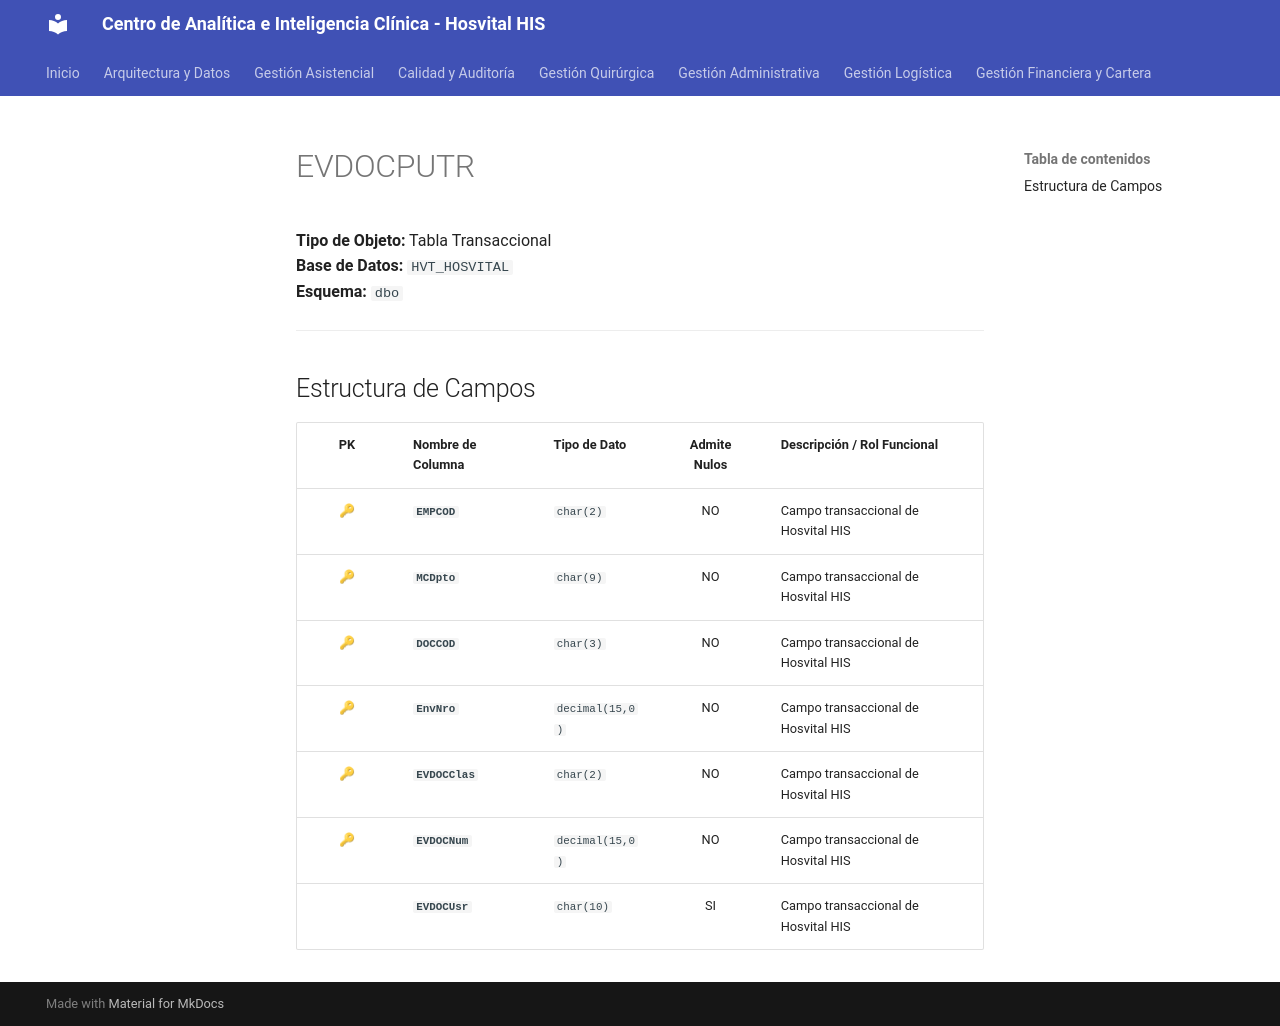

repository: SoporteSaludtech/superset-docs · page: diccionario-general/EVDOCPUTR/index.html · generator: mkdocs

# EVDOCPUTR

**Tipo de Objeto:** Tabla Transaccional  
**Base de Datos:** `HVT_HOSVITAL`  
**Esquema:** `dbo`

---

## Estructura de Campos

| PK | Nombre de Columna | Tipo de Dato | Admite Nulos | Descripción / Rol Funcional |
| :-: | :--- | :--- | :-: | :--- |
| 🔑 | **`EMPCOD`** | `char(2)` | NO | Campo transaccional de Hosvital HIS |
| 🔑 | **`MCDpto`** | `char(9)` | NO | Campo transaccional de Hosvital HIS |
| 🔑 | **`DOCCOD`** | `char(3)` | NO | Campo transaccional de Hosvital HIS |
| 🔑 | **`EnvNro`** | `decimal(15,0)` | NO | Campo transaccional de Hosvital HIS |
| 🔑 | **`EVDOCClas`** | `char(2)` | NO | Campo transaccional de Hosvital HIS |
| 🔑 | **`EVDOCNum`** | `decimal(15,0)` | NO | Campo transaccional de Hosvital HIS |
|  | **`EVDOCUsr`** | `char(10)` | SI | Campo transaccional de Hosvital HIS |
